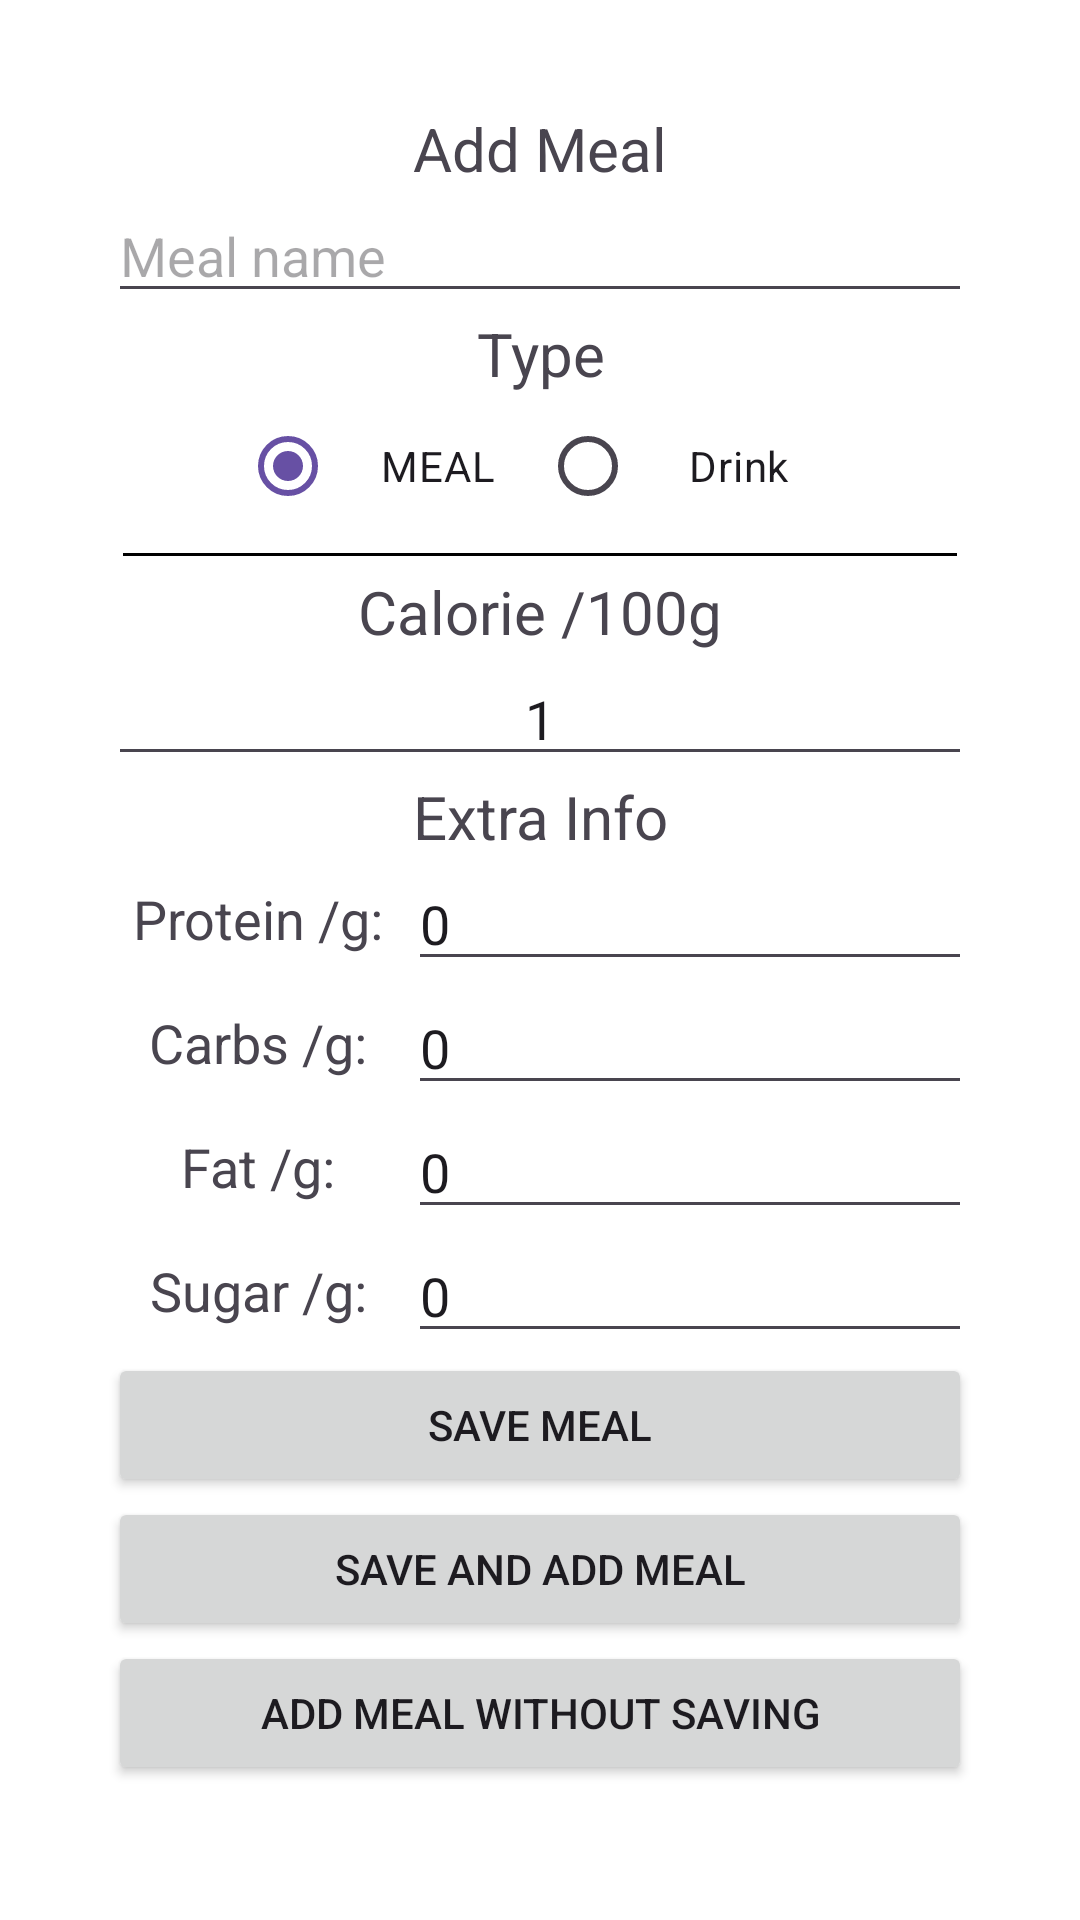

Write the Android layout XML for this screen, with the resource values it uses.
<!-- AndroidManifest.xml: application theme Theme.DayOneCalorieTracker -->
<!-- res/layout/add_meal_fragment.xml -->
<?xml version="1.0" encoding="utf-8"?>
<ScrollView xmlns:android="http://schemas.android.com/apk/res/android"
    android:layout_width="match_parent"
    android:layout_height="match_parent"
    android:padding="20dp"
    android:background="@color/white">

    <LinearLayout
        android:orientation="vertical"
        android:padding="16dp"
        android:layout_width="match_parent"
        android:layout_height="wrap_content"
        android:layout_marginTop="0dp">

        <TextView
            android:layout_width="match_parent"
            android:layout_height="wrap_content"
            android:text="Add Meal"
            android:textSize="20dp"
            android:gravity="center"
            />


        <EditText
            android:layout_width="match_parent"
            android:layout_height="wrap_content"
            android:id="@+id/input_name" android:hint="Meal name"/>

        <TextView
            android:layout_width="match_parent"
            android:layout_height="wrap_content"
            android:text="Type"
            android:textSize="20dp"
            android:gravity="center"
            />

        

        <RadioGroup
            android:layout_width="match_parent"
            android:layout_height="wrap_content"
            android:orientation="horizontal"
            android:gravity="center">

            <RadioButton
                android:id="@+id/isMeal"
                android:layout_width="100dp"
                android:gravity="center"
                android:checked="true"
                android:layout_height="wrap_content"

                android:text="MEAL"/>

            <RadioButton
                android:id="@+id/isDrink"
                android:layout_width="100dp"
                android:gravity="center"

                android:layout_height="wrap_content"
                android:text="Drink"/>


        </RadioGroup>
        <LinearLayout
            android:layout_width="match_parent"
            android:layout_height="1dp"
            android:background="@color/black"
            android:layout_margin="5dp"/>

        <TextView
            android:id="@+id/tv_Calorie"
            android:layout_width="match_parent"
            android:layout_height="wrap_content"
            android:text="Calorie /100g"
            android:textSize="20dp"
            android:gravity="center"
            />

        <EditText
            android:layout_width="match_parent"
            android:gravity="center"
            android:layout_height="wrap_content"
            android:id="@+id/input_calories"
            android:text="1"

            android:inputType="number"/>




        


        <TextView
            android:layout_width="match_parent"
            android:layout_height="wrap_content"
            android:text="Extra Info"
            android:textSize="20dp"
            android:gravity="center"
            />
        <LinearLayout
            android:layout_width="match_parent"
            android:layout_height="wrap_content"
            android:orientation="horizontal"
            android:gravity="center_vertical">
            <TextView
                android:id="@+id/tv_Protein"
                android:gravity="center"
                android:layout_width="100dp"
                android:textSize="18sp"
                android:layout_height="wrap_content"
                android:text="Protein /g:"/>
            <EditText
                android:inputType="numberDecimal"
                android:layout_width="match_parent"
                android:layout_height="wrap_content"
                android:id="@+id/input_protein"
                android:text="0"
                />

        </LinearLayout>

        <LinearLayout
            android:layout_width="match_parent"
            android:layout_height="wrap_content"
            android:orientation="horizontal"
            android:gravity="center_vertical">
            <TextView
                android:id="@+id/tv_Carbs"
                android:gravity="center"
                android:layout_width="100dp"
                android:textSize="18sp"
                android:layout_height="wrap_content"
                android:text="Carbs /g:"/>
            <EditText
                android:inputType="numberDecimal"
                android:layout_width="match_parent"
                android:layout_height="wrap_content"
                android:id="@+id/input_carbs" android:text="0"/>


        </LinearLayout>

        <LinearLayout
            android:layout_width="match_parent"
            android:layout_height="wrap_content"
            android:orientation="horizontal"
            android:gravity="center_vertical">
            <TextView
                android:id="@+id/tv_Fat"
                android:gravity="center"
                android:layout_width="100dp"
                android:textSize="18sp"
                android:layout_height="wrap_content"
                android:text="Fat /g:"/>
            <EditText
                android:inputType="numberDecimal"
                android:layout_width="match_parent"
                android:layout_height="wrap_content"
                android:id="@+id/input_fat"
                android:text="0"/>


        </LinearLayout>

        <LinearLayout

            android:layout_width="match_parent"
            android:layout_height="wrap_content"
            android:orientation="horizontal"
            android:gravity="center_vertical">
            <TextView
                android:id="@+id/tv_Sugar"
                android:gravity="center"
                android:layout_width="100dp"
                android:textSize="18sp"
                android:layout_height="wrap_content"
                android:text="Sugar /g:"/>
            <EditText
                android:layout_width="match_parent"
                android:inputType="numberDecimal"
                android:layout_height="wrap_content"
                android:id="@+id/input_sugar"
                android:text="0"/>

        </LinearLayout>


        <Button
            android:layout_width="match_parent"
            android:layout_height="wrap_content"
            android:id="@+id/btn_save"
            android:text="Save Meal"
            />

        <Button
            android:layout_width="match_parent"
            android:layout_height="wrap_content"
            android:id="@+id/btn_save_add_Meal"
            android:text="Save and Add Meal"/>

        <Button
            android:layout_width="match_parent"
            android:layout_height="wrap_content"
            android:id="@+id/btnAdd_Meal"
            android:text="Add Meal WithOut Saving"/>

        <Button
            android:layout_width="match_parent"
            android:layout_height="wrap_content"
            android:id="@+id/btnSave_Changes"
            android:text="Save Changes"
            android:visibility="gone"/>



    </LinearLayout>



</ScrollView>
<!-- resources referenced by this layout -->
<resources>
  <style name="Theme.DayOneCalorieTracker" parent="Base.Theme.DayOneCalorieTracker" />
  <style name="Base.Theme.DayOneCalorieTracker" parent="Theme.Material3.DayNight.NoActionBar">
          
          
      </style>
  <!-- not gathered from this repository: default colours our renderer supplied (Android Studio template values) -->
  <color name="black">#FF000000</color>
  <color name="white">#FFFFFFFF</color>
</resources>
